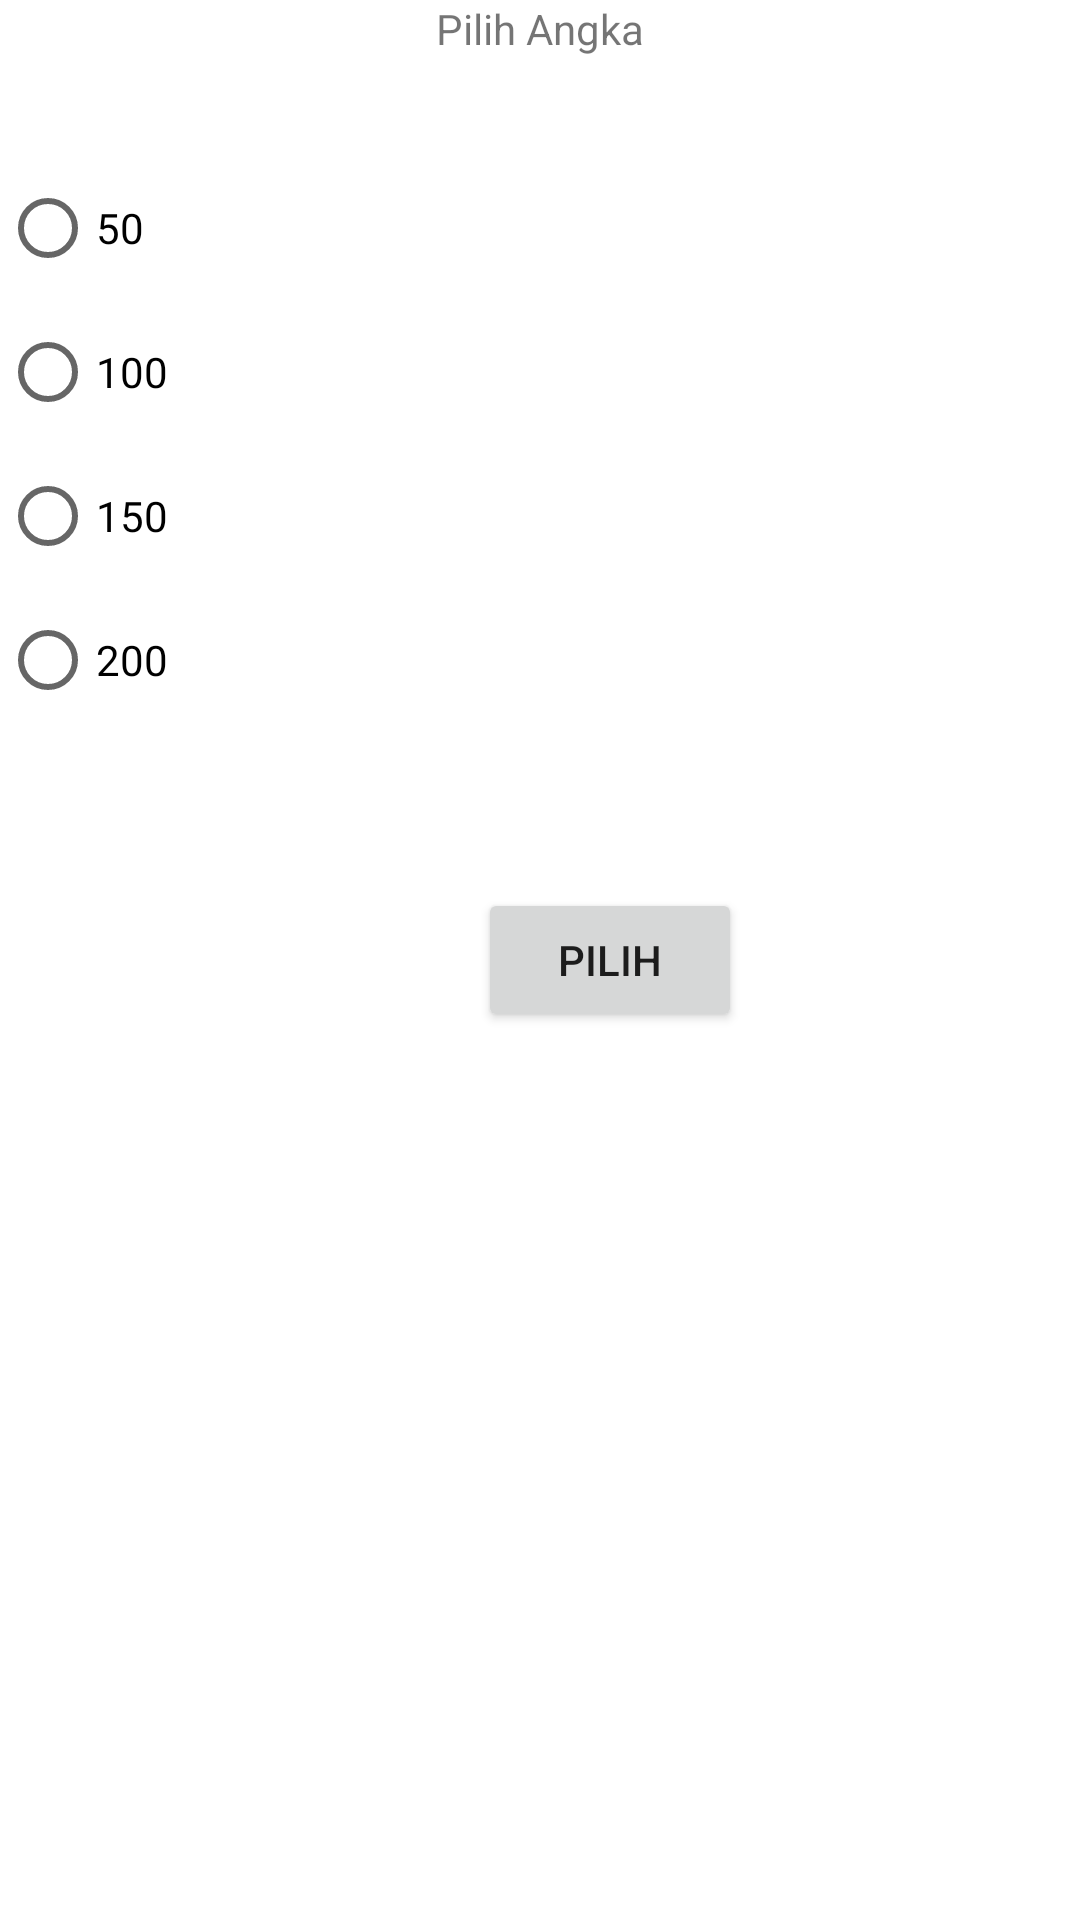

Write the Android layout XML for this screen, with the resource values it uses.
<!-- AndroidManifest.xml: application theme Theme.DicodingInten -->
<!-- res/layout/activity_fifth.xml -->
<?xml version="1.0" encoding="utf-8"?>
<androidx.constraintlayout.widget.ConstraintLayout xmlns:android="http://schemas.android.com/apk/res/android"
    xmlns:app="http://schemas.android.com/apk/res-auto"
    xmlns:tools="http://schemas.android.com/tools"
    android:layout_width="match_parent"
    android:layout_height="match_parent"
    tools:context=".fifth">

    <RadioGroup
        android:id="@+id/rg_number"
        android:layout_width="match_parent"
        android:layout_height="wrap_content"
        android:orientation="vertical"
        app:layout_constraintBottom_toTopOf="@+id/buttonlima"
        app:layout_constraintTop_toTopOf="parent"
        tools:ignore="MissingConstraints">

        <RadioButton
            android:id="@+id/rd_50"
            android:layout_width="wrap_content"
            android:layout_height="wrap_content"
            android:text="50"
            tools:ignore="MissingConstraints"
            tools:layout_editor_absoluteX="50dp"
            tools:layout_editor_absoluteY="77dp" />

        <RadioButton
            android:id="@+id/rd_100"
            android:layout_width="wrap_content"
            android:layout_height="wrap_content"
            android:text="100"
            tools:ignore="MissingConstraints"
            tools:layout_editor_absoluteX="50dp"
            tools:layout_editor_absoluteY="158dp" />

        <RadioButton
            android:id="@+id/rd_150"
            android:layout_width="wrap_content"
            android:layout_height="wrap_content"
            android:text="150"
            tools:ignore="MissingConstraints"
            tools:layout_editor_absoluteX="50dp"
            tools:layout_editor_absoluteY="240dp" />

        <RadioButton
            android:id="@+id/rd_200"
            android:layout_width="wrap_content"
            android:layout_height="wrap_content"
            android:text="200"
            tools:ignore="MissingConstraints"
            tools:layout_editor_absoluteX="54dp"
            tools:layout_editor_absoluteY="309dp" />

    </RadioGroup>

    <Button
        android:id="@+id/buttonlima"
        android:layout_width="wrap_content"
        android:layout_height="wrap_content"
        android:text="Pilih"
        app:layout_constraintBottom_toBottomOf="parent"
        app:layout_constraintEnd_toEndOf="parent"
        app:layout_constraintHorizontal_bias="0.586"
        app:layout_constraintStart_toStartOf="parent"
        app:layout_constraintTop_toTopOf="parent"
        tools:ignore="MissingConstraints,NotSibling" />

    <TextView
        android:id="@+id/textView3"
        android:layout_width="wrap_content"
        android:layout_height="wrap_content"
        android:text="Pilih Angka"
        tools:ignore="MissingConstraints"
        app:layout_constraintEnd_toEndOf="parent"
        app:layout_constraintStart_toStartOf="parent"
        tools:layout_editor_absoluteY="35dp" />
</androidx.constraintlayout.widget.ConstraintLayout>
<!-- resources referenced by this layout -->
<resources>
  <style name="Theme.DicodingInten" parent="Theme.MaterialComponents.DayNight.DarkActionBar">
          
          <item name="colorPrimary">@color/purple_500</item>
          <item name="colorPrimaryVariant">@color/purple_700</item>
          <item name="colorOnPrimary">@color/white</item>
          
          <item name="colorSecondary">@color/teal_200</item>
          <item name="colorSecondaryVariant">@color/teal_700</item>
          <item name="colorOnSecondary">@color/black</item>
          
          <item name="android:statusBarColor" tools:targetApi="l">?attr/colorPrimaryVariant</item>
          
      </style>
  <!-- not gathered from this repository: default colours our renderer supplied (Android Studio template values) -->
  <color name="purple_500">#FF6200EE</color>
  <color name="purple_700">#FF3700B3</color>
  <color name="teal_200">#FF03DAC5</color>
  <color name="teal_700">#FF018786</color>
  <color name="black">#FF000000</color>
  <color name="white">#FFFFFFFF</color>
</resources>
